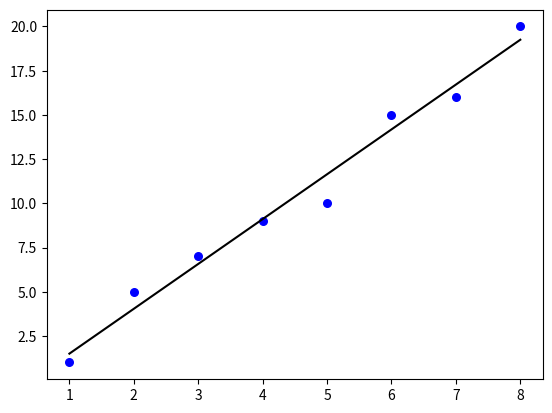

Reproduce this figure in Python.
import numpy as np
import matplotlib.pyplot as plt

def train(x, y):
    m = np.size(x)

    mx, my = np.mean(x), np.mean(y)

    a = np.sum((x - mx) * (y - my))/np.sum((x - mx)*x)

    b = my - a * mx
 
    def model(z):
        return z*a + b
    
    return model

def plot_regression(x, y, pred_y):
    plt.scatter(x, y, color="b", marker="o", s=30)

    plt.plot(x, pred_y, color="k")

    plt.show()

x = np.array([1, 2,3, 4, 5, 6, 7, 8])

y = np.array([1, 5,7, 9, 10, 15, 16, 20])

model = train(x, y)

preds = model(x)

plot_regression(x, y, preds)